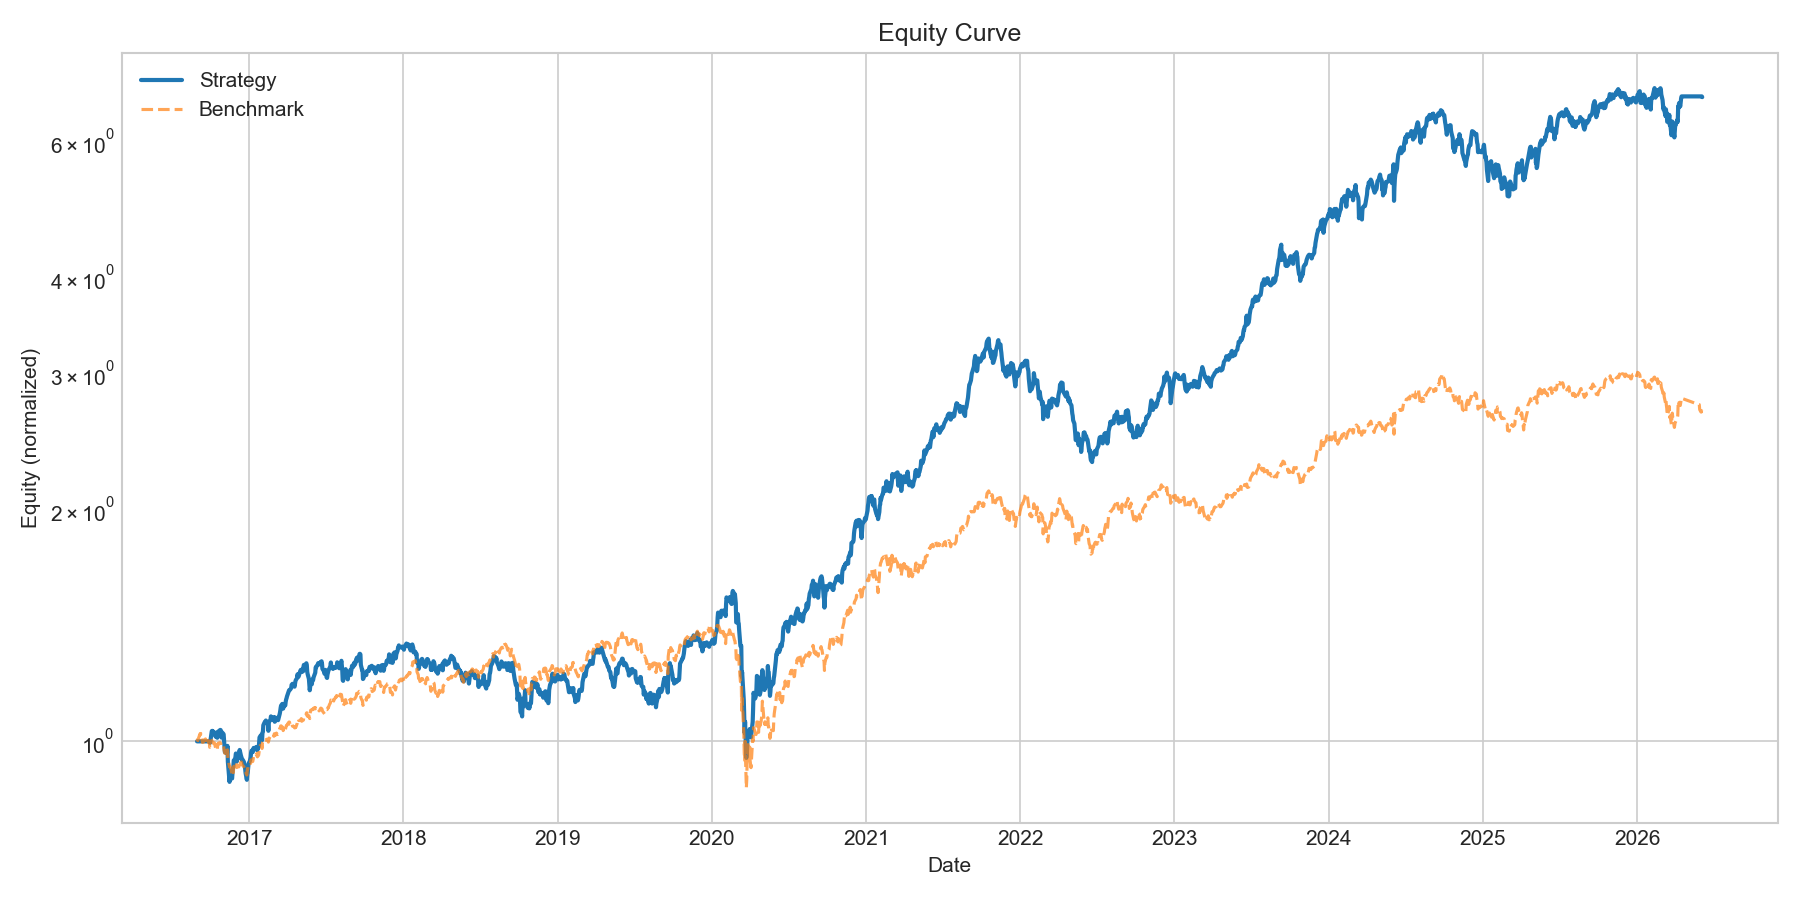

Data behind this chart, as committed beside it:
date, equity
2016-08-30, 1.0
2016-08-31, 1.0
2016-09-01, 1.0
2016-09-02, 1.0
2016-09-06, 1.0
2016-09-07, 1.0
2016-09-08, 1.0
2016-09-09, 1.0
2016-09-12, 1.0
2016-09-14, 1.0
2016-09-15, 1.0
2016-09-16, 1.0
2016-09-19, 1.0
2016-09-20, 1.0
2016-09-21, 1.0
2016-09-22, 1.0
2016-09-23, 1.0
2016-09-26, 1.0
2016-09-27, 1.0
2016-09-28, 1.0
2016-09-29, 1.0
2016-09-30, 0.9958
2016-10-03, 1.023
2016-10-04, 1.031
2016-10-05, 1.032
2016-10-06, 1.029
2016-10-07, 1.03
2016-10-10, 1.027
2016-10-13, 1.014
2016-10-14, 1.022
2016-10-17, 1.011
2016-10-18, 1.029
2016-10-19, 1.023
2016-10-20, 1.025
2016-10-21, 1.031
2016-10-24, 1.035
2016-10-25, 1.034
2016-10-26, 1.021
2016-10-27, 1.011
2016-10-28, 1.028
2016-11-01, 1.022
2016-11-02, 1.002
2016-11-03, 0.9853
2016-11-04, 0.9681
2016-11-07, 0.977
2016-11-08, 0.9776
2016-11-09, 0.9649
2016-11-10, 0.9867
2016-11-11, 0.9413
2016-11-15, 0.8861
2016-11-16, 0.9038
2016-11-17, 0.9016
2016-11-18, 0.9146
2016-11-21, 0.895
2016-11-22, 0.9085
2016-11-23, 0.9229
2016-11-24, 0.9262
2016-11-25, 0.9447
2016-11-28, 0.9482
2016-11-29, 0.9541
... 2,326 more rows
